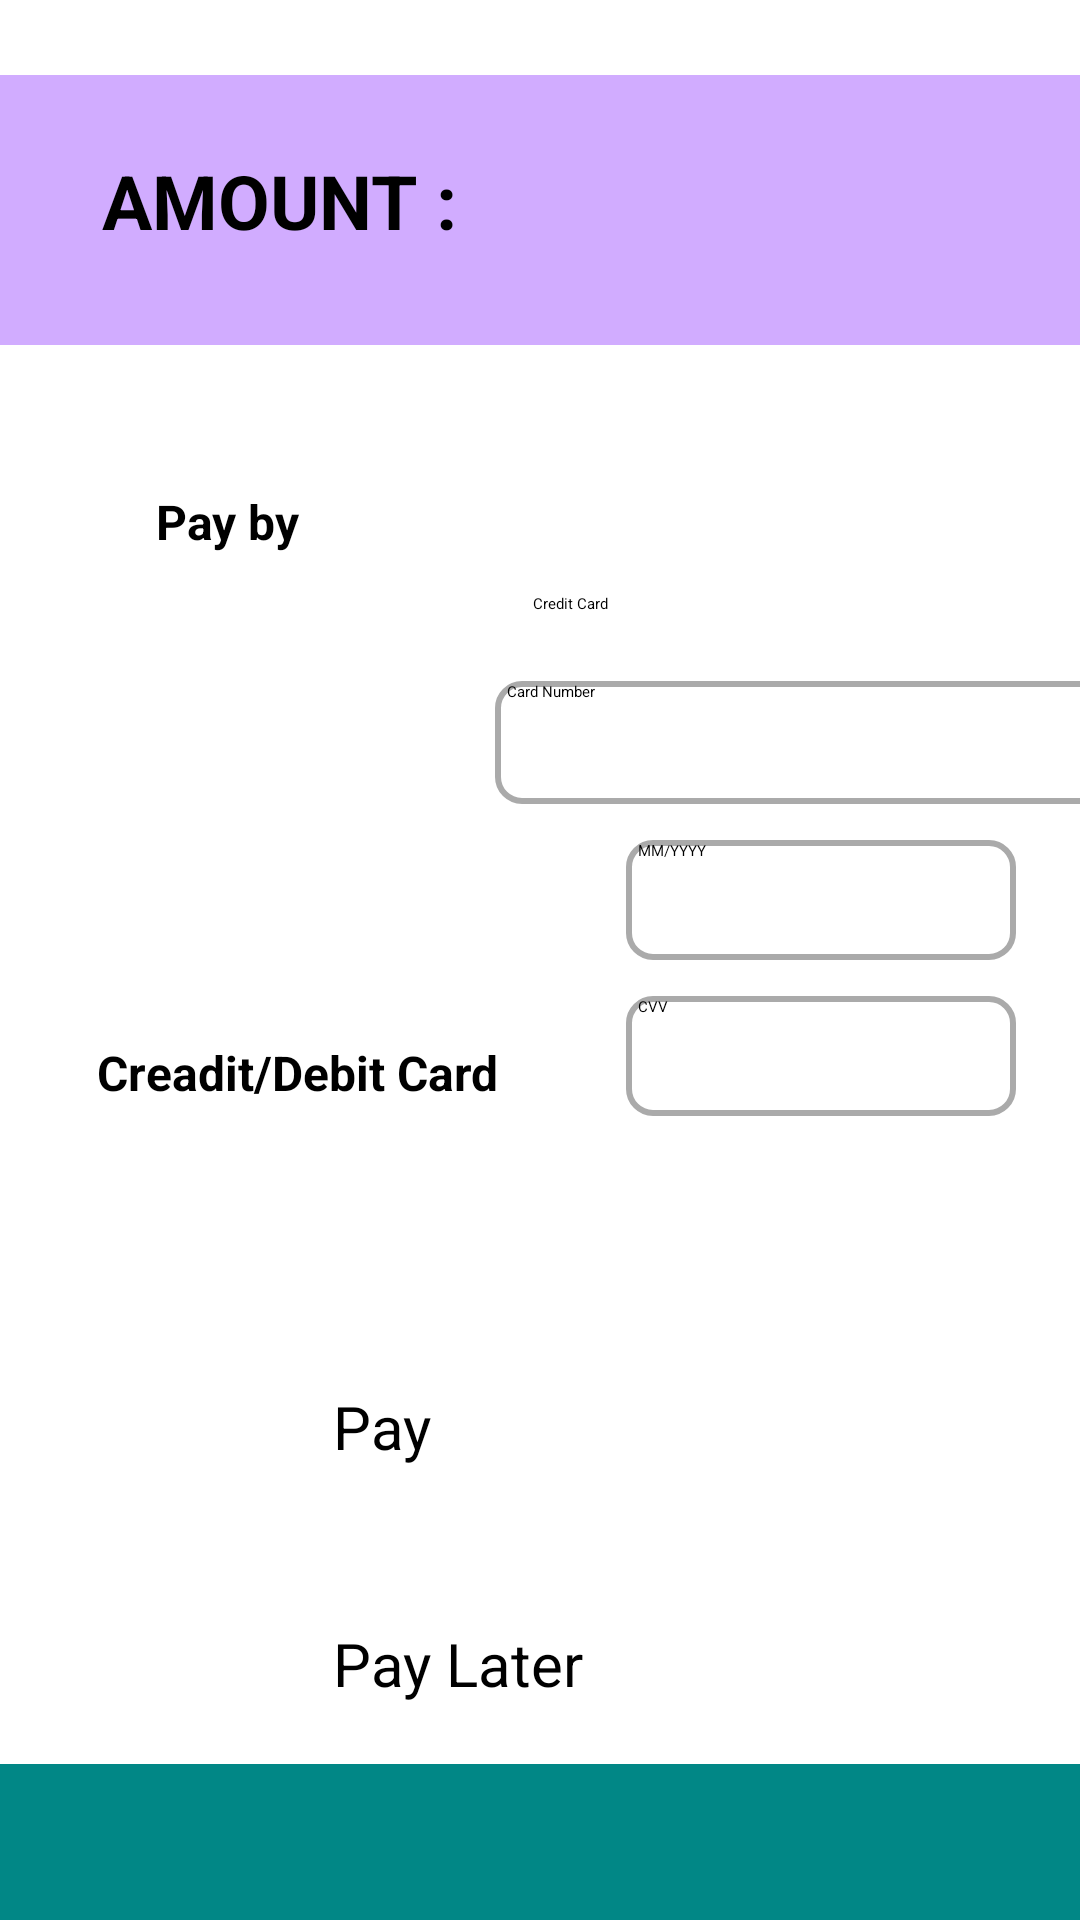

Layout XML and referenced resources for this Android screen:
<!-- AndroidManifest.xml: application theme Theme.Assignment -->
<!-- res/layout/activity_donation_payment.xml -->
<?xml version="1.0" encoding="utf-8"?>
<androidx.constraintlayout.widget.ConstraintLayout
    xmlns:android="http://schemas.android.com/apk/res/android"
    xmlns:app="http://schemas.android.com/apk/res-auto"
    xmlns:tools="http://schemas.android.com/tools"
    android:layout_width="match_parent"
    android:layout_height="match_parent"
    tools:context=".DonationModule.DonationPayment">

    <androidx.appcompat.widget.Toolbar
        android:id="@+id/toolbar"
        android:layout_width="match_parent"
        android:layout_height="wrap_content"
        android:background="@color/teal_200"
        android:minHeight="?attr/actionBarSize"
        android:theme="?attr/actionBarTheme"
        app:layout_constraintBottom_toTopOf="@+id/scrollView4"
        app:layout_constraintEnd_toEndOf="parent"
        app:layout_constraintStart_toStartOf="parent"
        app:layout_constraintTop_toTopOf="parent" />


    <ScrollView
        android:id="@+id/scrollView4"
        android:layout_width="0dp"
        android:layout_height="0dp"
        app:layout_constraintBottom_toBottomOf="parent"
        app:layout_constraintEnd_toEndOf="parent"
        app:layout_constraintStart_toStartOf="parent"
        app:layout_constraintTop_toBottomOf="@+id/toolbar">

        <LinearLayout
            android:layout_width="match_parent"
            android:layout_height="wrap_content"
            android:gravity="center"
            android:orientation="vertical">

            <androidx.constraintlayout.widget.ConstraintLayout
                android:layout_width="match_parent"
                android:layout_height="match_parent">

                <TextView
                    android:id="@+id/background"
                    android:layout_width="0dp"
                    android:layout_height="90dp"
                    android:layout_marginTop="25dp"
                    android:background="#D1ACFF"
                    app:circularflow_radiusInDP="5DP"
                    app:layout_constraintEnd_toEndOf="parent"
                    app:layout_constraintStart_toStartOf="parent"
                    app:layout_constraintTop_toTopOf="parent"
                    tools:ignore="MissingConstraints" />

                <TextView
                    android:id="@+id/ttlAmount"
                    style="@style/AmountText"
                    android:layout_width="137dp"
                    android:layout_height="35dp"
                    android:text="AMOUNT : "
                    android:textColor="@color/black"
                    app:layout_constraintBottom_toBottomOf="@+id/background"
                    app:layout_constraintEnd_toEndOf="@+id/background"
                    app:layout_constraintHorizontal_bias="0.152"
                    app:layout_constraintStart_toStartOf="parent"
                    app:layout_constraintTop_toTopOf="@+id/background"
                    app:layout_constraintVertical_bias="0.454" />

                <TextView
                    android:id="@+id/amountText"
                    style="@style/AmountText"
                    android:layout_width="200dp"
                    android:layout_height="35dp"
                    android:textColor="@color/black"
                    app:layout_constraintBottom_toBottomOf="@+id/background"
                    app:layout_constraintEnd_toEndOf="parent"
                    app:layout_constraintHorizontal_bias="0.053"
                    app:layout_constraintStart_toEndOf="@+id/ttlAmount"
                    app:layout_constraintTop_toTopOf="@+id/background"
                    app:layout_constraintVertical_bias="0.454" />

                <androidx.constraintlayout.widget.ConstraintLayout
                    android:layout_width="0dp"
                    android:layout_height="285dp"
                    android:layout_marginTop="32dp"
                    app:layout_constraintBottom_toBottomOf="parent"
                    app:layout_constraintEnd_toEndOf="parent"
                    app:layout_constraintStart_toStartOf="parent"
                    app:layout_constraintTop_toBottomOf="@+id/background">

                    <TextView
                        android:id="@+id/textView10"
                        android:layout_width="wrap_content"
                        android:layout_height="wrap_content"
                        android:layout_marginTop="16dp"
                        android:fontFamily="sans-serif"
                        android:text="Pay by"
                        android:textSize="16sp"
                        android:textStyle="bold"
                        app:layout_constraintEnd_toEndOf="parent"
                        app:layout_constraintHorizontal_bias="0.167"
                        app:layout_constraintStart_toStartOf="parent"
                        app:layout_constraintTop_toTopOf="parent" />

                    <ImageView
                        android:id="@+id/imageView"
                        android:layout_width="187dp"
                        android:layout_height="114dp"
                        android:layout_marginTop="32dp"
                        app:layout_constraintEnd_toEndOf="parent"
                        app:layout_constraintHorizontal_bias="0.0"
                        app:layout_constraintStart_toStartOf="parent"
                        app:layout_constraintTop_toBottomOf="@+id/textView10"
                        app:srcCompat="@drawable/creadit" />

                    <TextView
                        android:id="@+id/textView11"
                        android:layout_width="wrap_content"
                        android:layout_height="wrap_content"
                        android:layout_marginStart="24dp"
                        android:layout_marginTop="16dp"
                        android:text="Creadit/Debit Card"
                        android:textSize="16sp"
                        android:textStyle="bold"
                        app:layout_constraintEnd_toEndOf="parent"
                        app:layout_constraintHorizontal_bias="0.042"
                        app:layout_constraintStart_toStartOf="@+id/imageView"
                        app:layout_constraintTop_toBottomOf="@+id/imageView" />


                    <Spinner
                        android:id="@+id/method_spn"
                        style="@android:style/Widget.DeviceDefault.Light.Spinner"
                        android:layout_width="194dp"
                        android:layout_height="29dp"
                        android:layout_marginTop="28dp"
                        android:entries="@array/payment_method"
                        app:layout_constraintBottom_toTopOf="@+id/cardNumberET"
                        app:layout_constraintEnd_toEndOf="parent"
                        app:layout_constraintHorizontal_bias="0.448"
                        app:layout_constraintStart_toEndOf="@+id/imageView"
                        app:layout_constraintTop_toTopOf="parent" />

                    <EditText
                        android:id="@+id/cardNumberET"
                        android:layout_width="217dp"
                        android:layout_height="41dp"
                        android:layout_marginTop="64dp"
                        android:background="@drawable/edittext_background"
                        android:ems="10"
                        android:hint="Card Number"
                        android:inputType="number"
                        app:layout_constraintEnd_toEndOf="parent"
                        app:layout_constraintStart_toEndOf="@+id/imageView"
                        app:layout_constraintTop_toTopOf="@+id/textView10" />

                    <EditText
                        android:id="@+id/cardDateET"
                        android:layout_width="130dp"
                        android:layout_height="40dp"
                        android:layout_marginTop="12dp"
                        android:background="@drawable/edittext_background"
                        android:ems="10"
                        android:hint="MM/YYYY"
                        android:inputType="date"
                        app:layout_constraintEnd_toEndOf="parent"
                        app:layout_constraintStart_toEndOf="@+id/imageView"
                        app:layout_constraintTop_toBottomOf="@+id/cardNumberET" />

                    <EditText
                        android:id="@+id/cvvET"
                        android:layout_width="130dp"
                        android:layout_height="40dp"
                        android:layout_marginTop="12dp"
                        android:background="@drawable/edittext_background"
                        android:ems="10"
                        android:hint="CVV"
                        android:inputType="number"
                        app:layout_constraintEnd_toEndOf="parent"
                        app:layout_constraintStart_toEndOf="@+id/imageView"
                        app:layout_constraintTop_toBottomOf="@+id/cardDateET" />

                </androidx.constraintlayout.widget.ConstraintLayout>

            </androidx.constraintlayout.widget.ConstraintLayout>

            <Button
                android:id="@+id/payBtn"
                android:layout_width="138dp"
                android:layout_height="49dp"
                android:layout_marginTop="30dp"
                android:backgroundTint="@color/teal_200"
                android:text="Pay"
                android:textSize="20sp"
                app:layout_constraintBottom_toBottomOf="parent"
                app:layout_constraintStart_toStartOf="@+id/background"
                app:layout_constraintTop_toBottomOf="@+id/background"
                app:layout_constraintVertical_bias="0.604" />

            <Button
                android:id="@+id/payLater_btn"
                android:layout_width="138dp"
                android:layout_height="54dp"
                android:layout_marginTop="30dp"
                android:backgroundTint="@color/purple_500"
                android:text="Pay Later"
                android:textSize="20sp"
                app:layout_constraintBottom_toBottomOf="parent"
                app:layout_constraintStart_toStartOf="@+id/background"
                app:layout_constraintTop_toBottomOf="@+id/payBtn"
                app:layout_constraintVertical_bias="0.191" />

        </LinearLayout>

    </ScrollView>

    <TextView
        android:id="@+id/textview"
        android:layout_width="0dp"
        android:layout_height="52dp"
        android:background="@color/teal_700"
        app:layout_constraintBottom_toBottomOf="parent"
        app:layout_constraintEnd_toEndOf="parent"
        app:layout_constraintStart_toStartOf="parent"
        app:layout_constraintTop_toBottomOf="@+id/scrollView4"
        app:layout_constraintVertical_bias="1.0" />

    <ImageButton
        android:id="@+id/back_to_home"
        android:layout_width="54dp"
        android:layout_height="49dp"
        android:contentDescription="home Button"
        app:layout_constraintBottom_toBottomOf="@+id/textview"
        app:layout_constraintEnd_toEndOf="@+id/textview"
        app:layout_constraintStart_toStartOf="@+id/textview"
        app:layout_constraintTop_toTopOf="@+id/textview"
        app:srcCompat="@drawable/baseline_home_24" />

</androidx.constraintlayout.widget.ConstraintLayout>
<!-- resources referenced by this layout -->
<resources>
  <string-array name="payment_method">
          <item>Credit Card</item>
          <item>Debit Card</item>
      </string-array>
  <color name="black">#FF000000</color>
  <color name="purple_500">#FF6200EE</color>
  <color name="teal_200">#FF03DAC5</color>
  <color name="teal_700">#FF018786</color>
  <!-- drawable baseline_home_24 (drawable) -->
  <vector android:height="48dp" android:tint="#3B3434"
      android:viewportHeight="24" android:viewportWidth="24"
      android:width="48dp" xmlns:android="http://schemas.android.com/apk/res/android">
      <path android:fillColor="@android:color/white" android:pathData="M10,20v-6h4v6h5v-8h3L12,3 2,12h3v8z"/>
  </vector>
  <!-- drawable creadit: png bitmap (drawable, 7522 bytes) -->
  <!-- drawable edittext_background (drawable) -->
  <?xml version="1.0" encoding="utf-8"?>
  <selector xmlns:tools="http://schemas.android.com/tools" xmlns:android="http://schemas.android.com/apk/res/android">
      <item>
      <shape xmlns:android="http://schemas.android.com/apk/res/android" tools:ignore="ExtraText">
          <solid android:color="@color/white" /> 
          <corners android:radius="8dp" /> 
          <stroke
              android:width="2dp"
              android:color="#FFAAAAAA"
              />
          <padding
              android:left="4dp"/>
      </shape>
      </item>
  </selector>
  <style name="AmountText">
          <item name="android:layout_width">376dp</item>
          <item name="android:layout_height">37dp</item>
          <item name="android:textSize">25sp</item>
          <item name="android:textStyle">bold</item>
      </style>
  <color name="white">#FFFFFF</color>
</resources>
